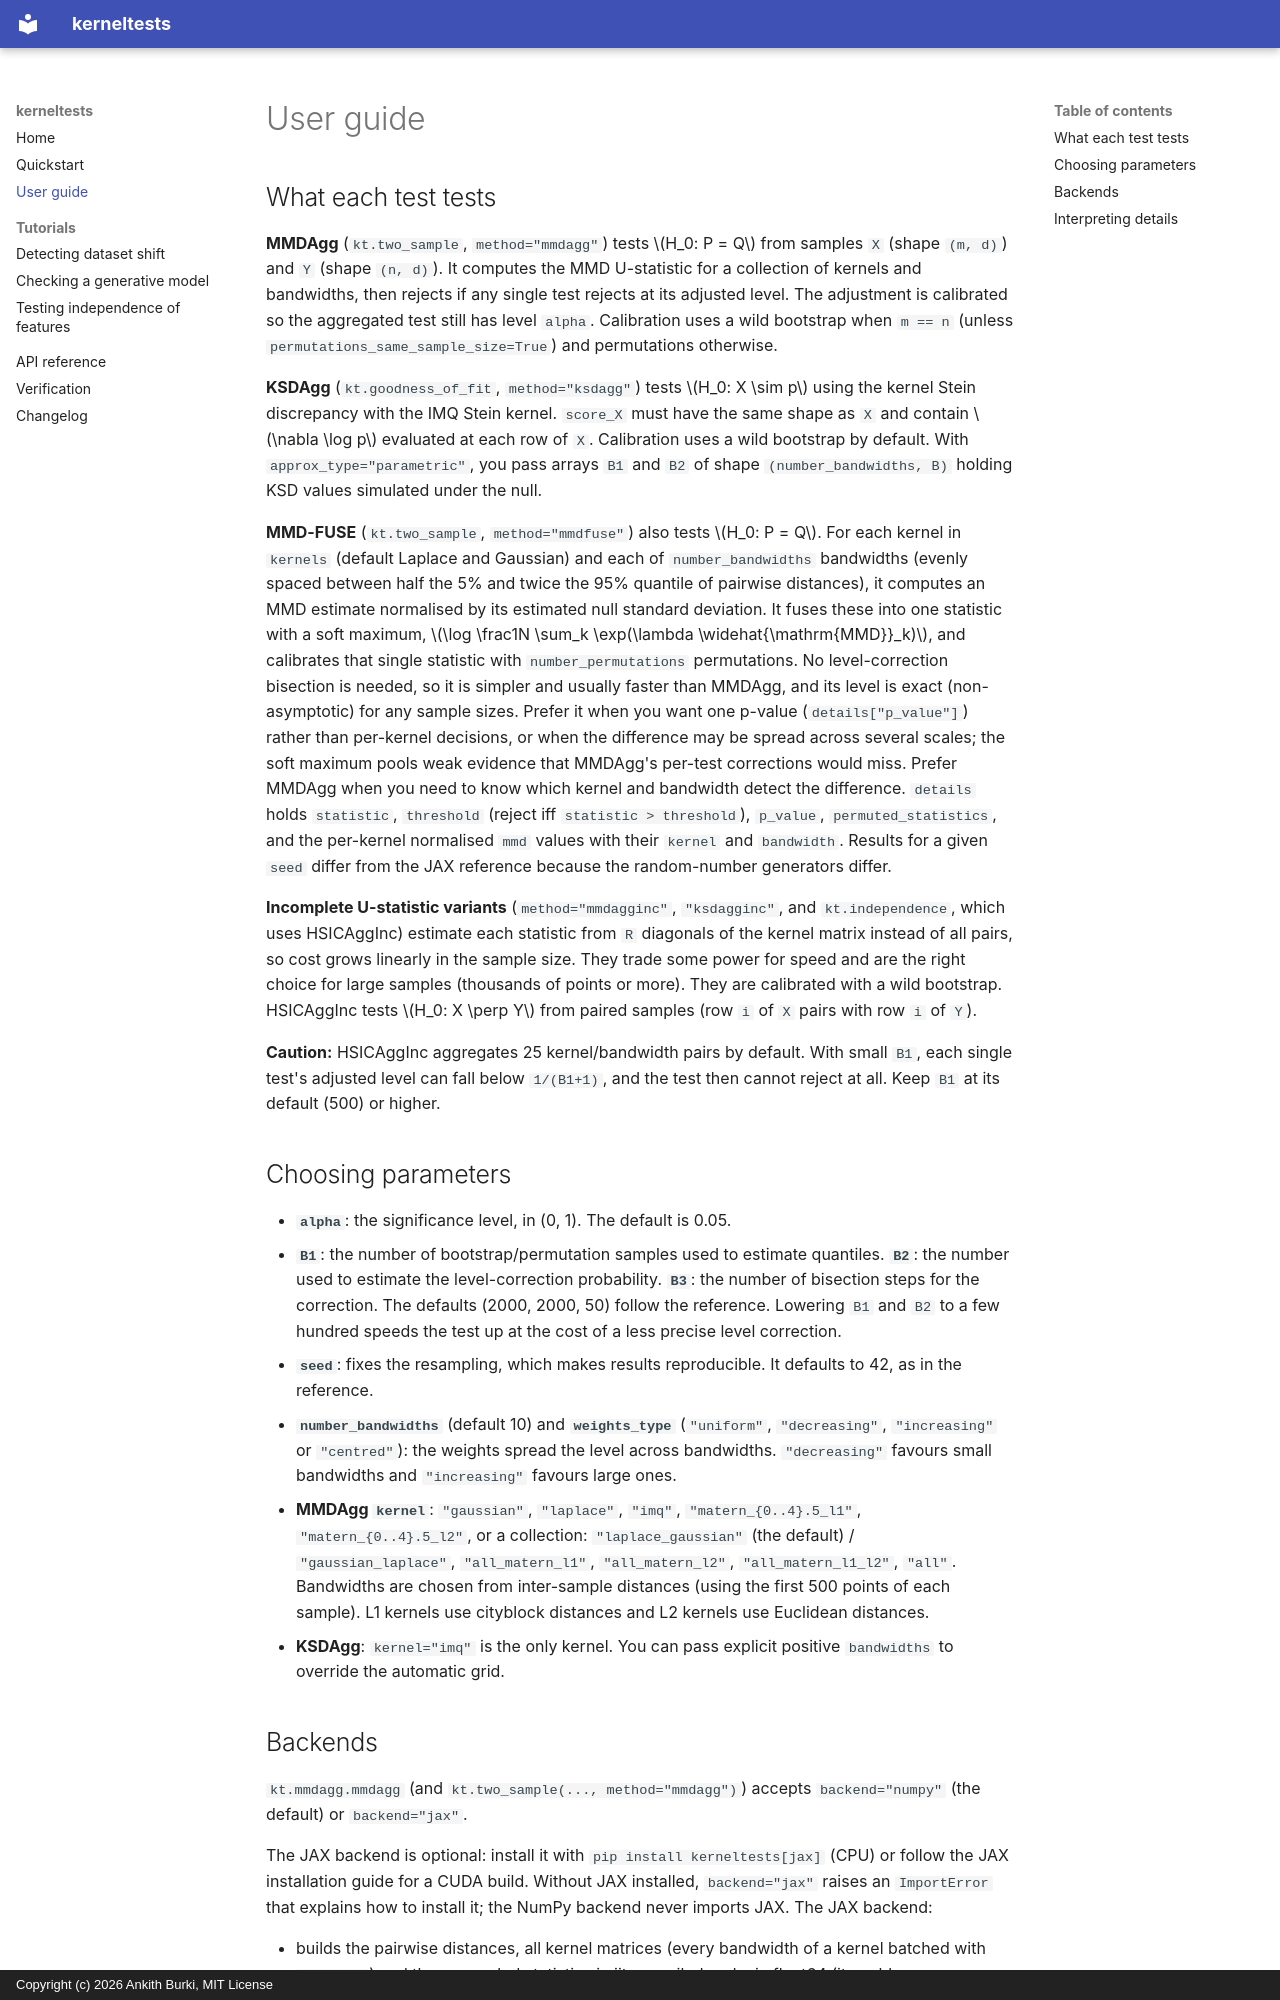

repository: Ankith-B/kerneltests · page: user-guide/index.html · generator: mkdocs · copyright: Copyright (c) 2026 Ankith Burki, MIT License

# User guide

## What each test tests

**MMDAgg** (`kt.two_sample`, `method="mmdagg"`) tests \(H_0: P = Q\) from samples `X` (shape `(m, d)`) and `Y` (shape `(n, d)`). It computes the MMD U-statistic for a collection of kernels and bandwidths, then rejects if any single test rejects at its adjusted level. The adjustment is calibrated so the aggregated test still has level `alpha`. Calibration uses a wild bootstrap when `m == n` (unless `permutations_same_sample_size=True`) and permutations otherwise.

**KSDAgg** (`kt.goodness_of_fit`, `method="ksdagg"`) tests \(H_0: X \sim p\) using the kernel Stein discrepancy with the IMQ Stein kernel. `score_X` must have the same shape as `X` and contain \(\nabla \log p\) evaluated at each row of `X`. Calibration uses a wild bootstrap by default. With `approx_type="parametric"`, you pass arrays `B1` and `B2` of shape `(number_bandwidths, B)` holding KSD values simulated under the null.

**MMD-FUSE** (`kt.two_sample`, `method="mmdfuse"`) also tests \(H_0: P = Q\). For each kernel in `kernels` (default Laplace and Gaussian) and each of `number_bandwidths` bandwidths (evenly spaced between half the 5% and twice the 95% quantile of pairwise distances), it computes an MMD estimate normalised by its estimated null standard deviation. It fuses these into one statistic with a soft maximum, \(\log \frac1N \sum_k \exp(\lambda \widehat{\mathrm{MMD}}_k)\), and calibrates that single statistic with `number_permutations` permutations. No level-correction bisection is needed, so it is simpler and usually faster than MMDAgg, and its level is exact (non-asymptotic) for any sample sizes. Prefer it when you want one p-value (`details["p_value"]`) rather than per-kernel decisions, or when the difference may be spread across several scales; the soft maximum pools weak evidence that MMDAgg's per-test corrections would miss. Prefer MMDAgg when you need to know which kernel and bandwidth detect the difference. `details` holds `statistic`, `threshold` (reject iff `statistic > threshold`), `p_value`, `permuted_statistics`, and the per-kernel normalised `mmd` values with their `kernel` and `bandwidth`. Results for a given `seed` differ from the JAX reference because the random-number generators differ.

**Incomplete U-statistic variants** (`method="mmdagginc"`, `"ksdagginc"`, and `kt.independence`, which uses HSICAggInc) estimate each statistic from `R` diagonals of the kernel matrix instead of all pairs, so cost grows linearly in the sample size. They trade some power for speed and are the right choice for large samples (thousands of points or more). They are calibrated with a wild bootstrap. HSICAggInc tests \(H_0: X \perp Y\) from paired samples (row `i` of `X` pairs with row `i` of `Y`).

**Caution:** HSICAggInc aggregates 25 kernel/bandwidth pairs by default. With small `B1`, each single test's adjusted level can fall below `1/(B1+1)`, and the test then cannot reject at all. Keep `B1` at its default (500) or higher.

## Choosing parameters

- **`alpha`**: the significance level, in (0, 1). The default is 0.05.
- **`B1`**: the number of bootstrap/permutation samples used to estimate quantiles. **`B2`**: the number used to estimate the level-correction probability. **`B3`**: the number of bisection steps for the correction. The defaults (2000, 2000, 50) follow the reference. Lowering `B1` and `B2` to a few hundred speeds the test up at the cost of a less precise level correction.
- **`seed`**: fixes the resampling, which makes results reproducible. It defaults to 42, as in the reference.
- **`number_bandwidths`** (default 10) and **`weights_type`** (`"uniform"`, `"decreasing"`, `"increasing"` or `"centred"`): the weights spread the level across bandwidths. `"decreasing"` favours small bandwidths and `"increasing"` favours large ones.
- **MMDAgg `kernel`**: `"gaussian"`, `"laplace"`, `"imq"`, `"matern_{0..4}.5_l1"`, `"matern_{0..4}.5_l2"`, or a collection: `"laplace_gaussian"` (the default) / `"gaussian_laplace"`, `"all_matern_l1"`, `"all_matern_l2"`, `"all_matern_l1_l2"`, `"all"`. Bandwidths are chosen from inter-sample distances (using the first 500 points of each sample). L1 kernels use cityblock distances and L2 kernels use Euclidean distances.
- **KSDAgg**: `kernel="imq"` is the only kernel. You can pass explicit positive `bandwidths` to override the automatic grid.
